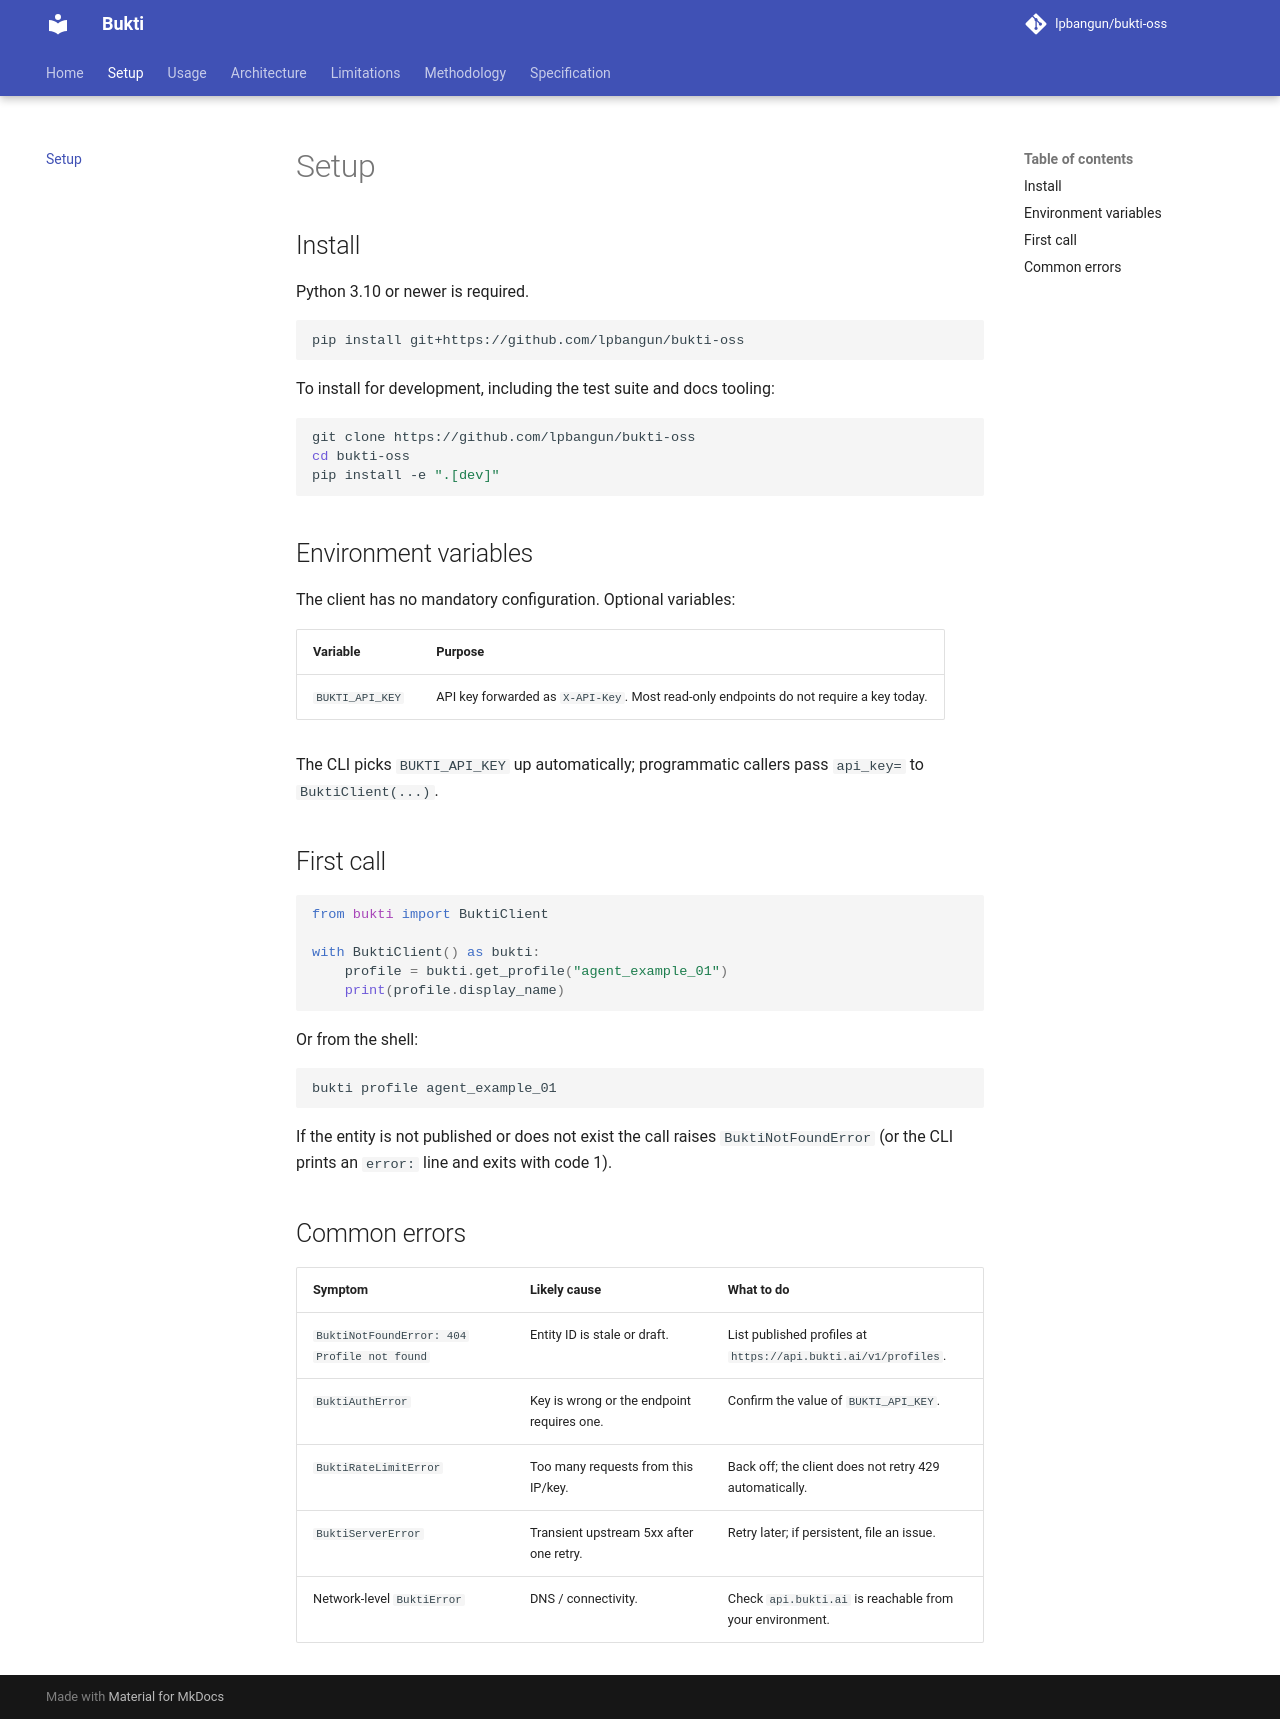

repository: lpbangun/bukti-oss · page: setup/index.html · generator: mkdocs

# Setup

## Install

Python 3.10 or newer is required.

```bash
pip install git+https://github.com/lpbangun/bukti-oss
```

To install for development, including the test suite and docs tooling:

```bash
git clone https://github.com/lpbangun/bukti-oss
cd bukti-oss
pip install -e ".[dev]"
```

## Environment variables

The client has no mandatory configuration. Optional variables:

| Variable | Purpose |
|----------|---------|
| `BUKTI_API_KEY` | API key forwarded as `X-API-Key`. Most read-only endpoints do not require a key today. |

The CLI picks `BUKTI_API_KEY` up automatically; programmatic callers pass
`api_key=` to `BuktiClient(...)`.

## First call

```python
from bukti import BuktiClient

with BuktiClient() as bukti:
    profile = bukti.get_profile("agent_example_01")
    print(profile.display_name)
```

Or from the shell:

```bash
bukti profile agent_example_01
```

If the entity is not published or does not exist the call raises
`BuktiNotFoundError` (or the CLI prints an `error:` line and exits with code
1).

## Common errors

| Symptom | Likely cause | What to do |
|---------|--------------|------------|
| `BuktiNotFoundError: 404 Profile not found` | Entity ID is stale or draft. | List published profiles at `https://api.bukti.ai/v1/profiles`. |
| `BuktiAuthError` | Key is wrong or the endpoint requires one. | Confirm the value of `BUKTI_API_KEY`. |
| `BuktiRateLimitError` | Too many requests from this IP/key. | Back off; the client does not retry 429 automatically. |
| `BuktiServerError` | Transient upstream 5xx after one retry. | Retry later; if persistent, file an issue. |
| Network-level `BuktiError` | DNS / connectivity. | Check `api.bukti.ai` is reachable from your environment. |
